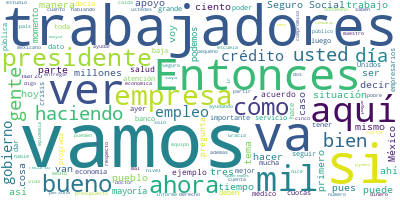

Source data for this figure (header and first rows):
Participante, Texto, Sentimiento, Palabras, Dia, Mes, Anio
PRESIDENTE ANDRES MANUEL LOPEZ OBRADOR, Buenos días. Ánimo., 0.7283, 3, 8, 4, 2020
PRESIDENTE ANDRES MANUEL LOPEZ OBRADOR, Bueno, quiero informar sobre un tema, do…, 0.266, 45, 8, 4, 2020
PRESIDENTE ANDRES MANUEL LOPEZ OBRADOR, Ya Morena reintegró la mitad de sus prer…, 0.005204, 59, 8, 4, 2020
PRESIDENTE ANDRES MANUEL LOPEZ OBRADOR, El PRI acepta entregar la mitad de su pr…, 0.005281, 54, 8, 4, 2020
PRESIDENTE ANDRES MANUEL LOPEZ OBRADOR, El PAN no acepta donar la mitad, quiere …, 0.02752, 38, 8, 4, 2020
PRESIDENTE ANDRES MANUEL LOPEZ OBRADOR, PRD no acepta devolver la mitad de sus p…, 0.0003015, 32, 8, 4, 2020
PRESIDENTE ANDRES MANUEL LOPEZ OBRADOR, PES aceptó la propuesta y se prepara una…, 0.02562, 26, 8, 4, 2020
PRESIDENTE ANDRES MANUEL LOPEZ OBRADOR, Los demás partidos no se han pronunciado…, 0.2583, 7, 8, 4, 2020
PRESIDENTE ANDRES MANUEL LOPEZ OBRADOR, ¿Cuáles son?, 0.646, 2, 8, 4, 2020
PRESIDENTE ANDRES MANUEL LOPEZ OBRADOR, El Verde, el PT, Movimiento Ciudadano, N…, 0.7114, 12, 8, 4, 2020
PRESIDENTE ANDRES MANUEL LOPEZ OBRADOR, Pues vamos a estar viendo esta tabla. Of…, 0.52, 32, 8, 4, 2020
PRESIDENTE ANDRES MANUEL LOPEZ OBRADOR, Otro tema importante. Ayer me reuní con …, 0.1444, 53, 8, 4, 2020
PRESIDENTE ANDRES MANUEL LOPEZ OBRADOR, Hoy sale, se da a conocer el dato de inf…, 0.5725, 84, 8, 4, 2020
PRESIDENTE ANDRES MANUEL LOPEZ OBRADOR, El otro tema que les queremos plantear e…, 0.5479, 75, 8, 4, 2020
PRESIDENTE ANDRES MANUEL LOPEZ OBRADOR, En cambio, las grandes empresas, no toda…, 0.01865, 45, 8, 4, 2020
PRESIDENTE ANDRES MANUEL LOPEZ OBRADOR, Entonces, estamos dando seguimiento a es…, 0.1023, 55, 8, 4, 2020
PRESIDENTE ANDRES MANUEL LOPEZ OBRADOR, Vamos a que la secretaria del Trabajo no…, 0.1192, 42, 8, 4, 2020
PRESIDENTE ANDRES MANUEL LOPEZ OBRADOR, Estos son momentos para la fraternidad, …, 0.08462, 70, 8, 4, 2020
PRESIDENTE ANDRES MANUEL LOPEZ OBRADOR, Yo estoy optimista a pesar de la crisis …, 0.2774, 80, 8, 4, 2020
PRESIDENTE ANDRES MANUEL LOPEZ OBRADOR, Vamos a escuchar a Luisa María, secretar…, 0.2501, 18, 8, 4, 2020
LUIS MARIA ALCALDE LUJAN, Gracias, presidente., 0.393, 2, 8, 4, 2020
LUIS MARIA ALCALDE LUJAN, En efecto, vamos a mostrarles aquí algun…, 0.171, 24, 8, 4, 2020
LUIS MARIA ALCALDE LUJAN, Aquí está gráfica, esta gráfica es a par…, 0.111, 112, 8, 4, 2020
LUIS MARIA ALCALDE LUJAN, Esto puede mostrar cuáles son las entida…, 0.01323, 73, 8, 4, 2020
LUIS MARIA ALCALDE LUJAN, Esta gráfica es muy relevante y queremos…, 0.4012, 123, 8, 4, 2020
LUIS MARIA ALCALDE LUJAN, Y luego esta barra, la podemos ver tambi…, 0.7232, 50, 8, 4, 2020
LUIS MARIA ALCALDE LUJAN, Esto muestra así, que ubicamos, insisto,…, 0.3364, 28, 8, 4, 2020
LUIS MARIA ALCALDE LUJAN, Esta rápidamente es una muestra ya por e…, 0.0729, 33, 8, 4, 2020
LUIS MARIA ALCALDE LUJAN, Aquí se puede mostrar cómo de un momento…, 0.2278, 62, 8, 4, 2020
LUIS MARIA ALCALDE LUJAN, En este sentido hemos venido insistiendo…, 0.5889, 29, 8, 4, 2020
LUIS MARIA ALCALDE LUJAN, El llamado que hacemos, sobre todo, a es…, 0.01834, 49, 8, 4, 2020
LUIS MARIA ALCALDE LUJAN, Adelante, Zoé., 0.6274, 2, 8, 4, 2020
ZOE ROBLEDO ABURTO, Muchas gracias. Con su permiso, señor pr…, 0.3321, 7, 8, 4, 2020
ZOE ROBLEDO ABURTO, Muy buenos días a todas y a todos., 0.9261, 8, 8, 4, 2020
ZOE ROBLEDO ABURTO, Estas también son otras empresas grandes…, 0.01261, 71, 8, 4, 2020
ZOE ROBLEDO ABURTO, Como se los decía, este dato que damos l…, 0.06177, 39, 8, 4, 2020
ZOE ROBLEDO ABURTO, Ahora, a partir de lo que comentaba la s…, 0.07842, 31, 8, 4, 2020
ZOE ROBLEDO ABURTO, ¿Por qué razón?, 0.2084, 3, 8, 4, 2020
ZOE ROBLEDO ABURTO, Porque al ver ese número más grande con …, 0.1496, 86, 8, 4, 2020
ZOE ROBLEDO ABURTO, En ese sentido, si lo vemos en los númer…, 0.5142, 125, 8, 4, 2020
ZOE ROBLEDO ABURTO, Pero un dato todavía más preocupante es …, 0.01985, 70, 8, 4, 2020
ZOE ROBLEDO ABURTO, ¿Por qué lo queremos hacer notar?, 0.3838, 6, 8, 4, 2020
ZOE ROBLEDO ABURTO, Porque si bien nosotros en una situación…, 0.5357, 68, 8, 4, 2020
ZOE ROBLEDO ABURTO, En el contexto de una epidemia y de una …, 0.1009, 32, 8, 4, 2020
ZOE ROBLEDO ABURTO, Y lo digo por una razón. Es probable que…, 0.3778, 108, 8, 4, 2020
ZOE ROBLEDO ABURTO, Hoy más que nunca no se pueden ver las c…, 0.006795, 44, 8, 4, 2020
ZOE ROBLEDO ABURTO, Entonces, queremos hacer ese llamado, so…, 0.004296, 74, 8, 4, 2020
ZOE ROBLEDO ABURTO, Nosotros estamos haciendo un esfuerzo, e…, 0.7757, 43, 8, 4, 2020
ZOE ROBLEDO ABURTO, Por último -me parece que hay una lámina…, 0.01114, 72, 8, 4, 2020
ZOE ROBLEDO ABURTO, Muchas gracias, presidente., 0.4266, 3, 8, 4, 2020
PRESIDENTE ANDRES MANUEL LOPEZ OBRADOR, Bueno, es importante aclarar que estamos…, 0.1051, 62, 8, 4, 2020
PRESIDENTE ANDRES MANUEL LOPEZ OBRADOR, Pero esta actitud de sacar raja de una c…, 0.005163, 102, 8, 4, 2020
PRESIDENTE ANDRES MANUEL LOPEZ OBRADOR, Nada, la única explicación es que los de…, 0.02481, 43, 8, 4, 2020
PRESIDENTE ANDRES MANUEL LOPEZ OBRADOR, ¿Cómo es posible que de un día para otro…, 0.1002, 21, 8, 4, 2020
PRESIDENTE ANDRES MANUEL LOPEZ OBRADOR, También aclaro, no es la regla, es la ex…, 0.02661, 63, 8, 4, 2020
PRESIDENTE ANDRES MANUEL LOPEZ OBRADOR, A lo mejor algunas de estas empresas ni …, 0.01385, 34, 8, 4, 2020
PRESIDENTE ANDRES MANUEL LOPEZ OBRADOR, Y también pedirles a los que están actua…, 0.3497, 20, 8, 4, 2020
PRESIDENTE ANDRES MANUEL LOPEZ OBRADOR, Ayer con empresarios de Nuevo León, como…, 0.1222, 21, 8, 4, 2020
PRESIDENTE ANDRES MANUEL LOPEZ OBRADOR, Cuando tuve antier la comida y también u…, 0.6924, 35, 8, 4, 2020
PRESIDENTE ANDRES MANUEL LOPEZ OBRADOR, Entonces, que se continúe de esa manera …, 0.03995, 52, 8, 4, 2020
... 259 more rows
